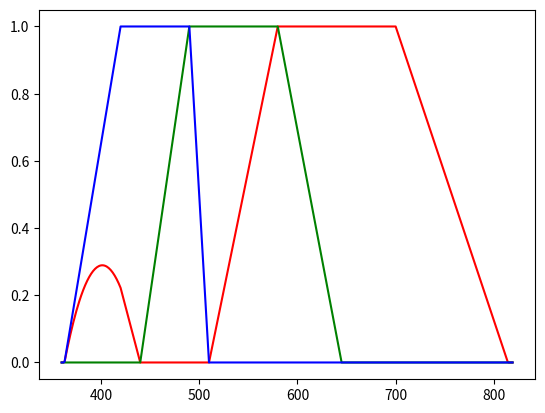

The script that saved this image:

from enum import Enum
from typing import Union, Iterable, Callable

import math
import numpy as np                  # type: ignore
import numpy.linalg as la           # type: ignore
from numpy import ndarray
import matplotlib.pyplot as plt     # type: ignore


# Characteristic colors
UVI = 380     #: Ultra-violet
VIO = 420     #: Violet
BLU = 440     #: Blue
CYA = 490     #: Cyan
GRN = 510     #: Green
YEL = 580     #: Yellow
RED = 645     #: Red
RE2 = 700     #: Red
IRD = 780     #: Infra-red

# Intervals
UV = VIO - UVI
BC = CYA - BLU
CG = GRN - CYA
GY = YEL - GRN
YR = RED - YEL
IR = IRD - RE2


def wavelength_to_rgb(w: float, gamma: float = 1.) -> ndarray:
    """
    Approximate conversion of wavelength to RGB value

    http://lsrtools.1apps.com/wavetorgb/index.asp
    http://www.physics.sfasu.edu/astro/color/spectra.html

    :param w:  wavelength in nm
    :param gamma: monitor's gamma
    :return: RGB values between 0 and 1
    """

    if w <= BLU:
        c = (BLU - w) / 90, 0., 1.  # violet - blue
    elif w <= CYA:
        c = 0., (w - BLU) / BC, 1.  # blue - cyan
    elif w <= GRN:
        c = 0., 1., (GRN - w) / CG  # cyan - green
    elif w <= YEL:
        c = (w - GRN) / GY, 1., 0.  # green - yellow
    elif w <= RED:
        c = 1., (RED - w) / YR, 0.  # yellow - orange - red
    else:
        c = 1., 0., 0.              # red

    rgb = np.array(c)

    if w < VIO:
        rgb *= .3 + .7 * (w - UVI) / UV
    elif w > RE2:
        rgb *= .3 + .7 * (IRD - w) / IR

    return rgb.clip(0) ** gamma


# Wavelength to CIE XYZ from 380 to 780 np in steps of 5 nm.
CIE_XYZ_380_780 = np.array((
    (0.0014, 0.0000, 0.0065), (0.0022, 0.0001, 0.0105), (0.0042, 0.0001, 0.0201),
    (0.0076, 0.0002, 0.0362), (0.0143, 0.0004, 0.0679), (0.0232, 0.0006, 0.1102),
    (0.0435, 0.0012, 0.2074), (0.0776, 0.0022, 0.3713), (0.1344, 0.0040, 0.6456),
    (0.2148, 0.0073, 1.0391), (0.2839, 0.0116, 1.3856), (0.3285, 0.0168, 1.6230),
    (0.3483, 0.0230, 1.7471), (0.3481, 0.0298, 1.7826), (0.3362, 0.0380, 1.7721),
    (0.3187, 0.0480, 1.7441), (0.2908, 0.0600, 1.6692), (0.2511, 0.0739, 1.5281),
    (0.1954, 0.0910, 1.2876), (0.1421, 0.1126, 1.0419), (0.0956, 0.1390, 0.8130),
    (0.0580, 0.1693, 0.6162), (0.0320, 0.2080, 0.4652), (0.0147, 0.2586, 0.3533),
    (0.0049, 0.3230, 0.2720), (0.0024, 0.4073, 0.2123), (0.0093, 0.5030, 0.1582),
    (0.0291, 0.6082, 0.1117), (0.0633, 0.7100, 0.0782), (0.1096, 0.7932, 0.0573),
    (0.1655, 0.8620, 0.0422), (0.2257, 0.9149, 0.0298), (0.2904, 0.9540, 0.0203),
    (0.3597, 0.9803, 0.0134), (0.4334, 0.9950, 0.0087), (0.5121, 1.0000, 0.0057),
    (0.5945, 0.9950, 0.0039), (0.6784, 0.9786, 0.0027), (0.7621, 0.9520, 0.0021),
    (0.8425, 0.9154, 0.0018), (0.9163, 0.8700, 0.0017), (0.9786, 0.8163, 0.0014),
    (1.0263, 0.7570, 0.0011), (1.0567, 0.6949, 0.0010), (1.0622, 0.6310, 0.0008),
    (1.0456, 0.5668, 0.0006), (1.0026, 0.5030, 0.0003), (0.9384, 0.4412, 0.0002),
    (0.8544, 0.3810, 0.0002), (0.7514, 0.3210, 0.0001), (0.6424, 0.2650, 0.0000),
    (0.5419, 0.2170, 0.0000), (0.4479, 0.1750, 0.0000), (0.3608, 0.1382, 0.0000),
    (0.2835, 0.1070, 0.0000), (0.2187, 0.0816, 0.0000), (0.1649, 0.0610, 0.0000),
    (0.1212, 0.0446, 0.0000), (0.0874, 0.0320, 0.0000), (0.0636, 0.0232, 0.0000),
    (0.0468, 0.0170, 0.0000), (0.0329, 0.0119, 0.0000), (0.0227, 0.0082, 0.0000),
    (0.0158, 0.0057, 0.0000), (0.0114, 0.0041, 0.0000), (0.0081, 0.0029, 0.0000),
    (0.0058, 0.0021, 0.0000), (0.0041, 0.0015, 0.0000), (0.0029, 0.0010, 0.0000),
    (0.0020, 0.0007, 0.0000), (0.0014, 0.0005, 0.0000), (0.0010, 0.0004, 0.0000),
    (0.0007, 0.0002, 0.0000), (0.0005, 0.0002, 0.0000), (0.0003, 0.0001, 0.0000),
    (0.0002, 0.0001, 0.0000), (0.0002, 0.0001, 0.0000), (0.0001, 0.0000, 0.0000),
    (0.0001, 0.0000, 0.0000), (0.0001, 0.0000, 0.0000), (0.0000, 0.0000, 0.0000)))

CIE_XYZ_380_780.flags.writeable = False

WAVELENGTHS_380_780 = np.linspace(380., 780., len(CIE_XYZ_380_780))
WAVELENGTHS_380_780.flags.writeable = False


def spectrum_to_xyz(spectrum: Callable) -> ndarray:
    """
    Calculate the CIE X, Y, and Z coordinates corresponding to a light source
    with spectral distribution given by the function "spectrum", which is called
    with a series of wavelengths between 380 and 780 nm, which returns emittance
    at that wavelength in arbitrary units.  The chromaticity coordinates of the
    spectrum are returned, respecting the identity x+y+z=1.

    :param spectrum: function returning an emittance value at a given wavelength (nm)
    :return: xyz value
    """
    xyz = spectrum(WAVELENGTHS_380_780) @ CIE_XYZ_380_780
    xyz /= sum(xyz)
    return xyz


class Illuminant(Enum):
    """White point chromaticities"""
    C   = 0.3101, 0.3162             # NTSC television
    D65 = 0.3127, 0.3291             # EBU and SMPTE
    E   = 0.33333333, 0.33333333     # CIE equal-energy illuminant


# Gamma of nonlinear correction.
# See Charles Poynton's ColorFAQ Item 45 and GammaFAQ Item 6 at:
#      http://www.poynton.com/ColorFAQ.html
#      http://www.poynton.com/GammaFAQ.html
GAMMA_REC709 = 0                            # Rec. 709
GAMMA_REC709_CC = 0.018
GAMMA_REC709_FACTOR = ((1.099 * math.pow(GAMMA_REC709_CC, 0.45)) - 0.099) / GAMMA_REC709_CC


class ColorSystem:
    """
    A colour system is defined by the CIE x and y coordinates of its three
    primary illuminants and the x and y coordinates of the white point.
    """

    def __init__(self, name, red, green, blue, white, gamma):
        """
        :param name: Colour system name
        :param red: Red x, y
        :param green: Green x, y
        :param blue: Blue x, y
        :param white: White point x, y
        :param gamma: Gamma correction for system
        """
        self.name = name
        self.red = self._xyz(red)
        self.green = self._xyz(green)
        self.blue = self._xyz(blue)
        self.white = self._xyz(white.value)
        self.gamma = gamma
        self._xyz_rgb = None

    @staticmethod
    def _xyz(xy):
        return np.array((xy[0], xy[1], 1 - sum(xy)))

    @staticmethod
    def _adjugate(a):
        return la.inv(a).T * la.det(a)

    @property
    def xyz_to_rgb_matrix(self) -> ndarray:
        if self._xyz_rgb is None:

            # xyz -> rgb matrix, before scaling to white
            m = self._adjugate((self.red, self.green, self.blue))

            # White scaling factors. Dividing by yw scales the white luminance to unity
            scale = m @ self.white[:, None] / self.white[1]

            # xyz -> rgb matrix, correctly scaled to white
            m /= scale
            self._xyz_rgb = m

        return self._xyz_rgb


class ColorSystems(Enum):
    #                     name               x_red   y_red     x_green y_green   x_blue  y_blue   xy_white        gamma
    NTSC   = ColorSystem("NTSC",            (0.67,   0.33  ), (0.21,   0.71  ), (0.14,   0.08  ), Illuminant.C,   GAMMA_REC709)
    EBU    = ColorSystem("EBU (PAL/SECAM)", (0.64,   0.33  ), (0.29,   0.6   ), (0.15,   0.06  ), Illuminant.D65, GAMMA_REC709)
    SMPTE  = ColorSystem("SMPTE",           (0.63,   0.34  ), (0.31,   0.595 ), (0.155,  0.07  ), Illuminant.D65, GAMMA_REC709)
    HDTV   = ColorSystem("HDTV",            (0.67,   0.33  ), (0.21,   0.71  ), (0.15,   0.06  ), Illuminant.D65, GAMMA_REC709)
    CIE    = ColorSystem("CIE",             (0.7355, 0.2645), (0.2658, 0.7243), (0.1669, 0.0085), Illuminant.E,   GAMMA_REC709)
    REC709 = ColorSystem("CIE REC 709",     (0.64,   0.33  ), (0.3,    0.6   ), (0.15,   0.06  ), Illuminant.D65, GAMMA_REC709)

    def rgb(self, xyz: Union[ndarray, Iterable[float]]) -> ndarray:
        """
        Given an additive tricolour system CS, defined by the CIE x and y chromaticities
        of its three primaries (z is derived trivially as 1-(x+y)), and a desired
        chromaticity (XC, YC, ZC) in CIE space, determine the contribution of each
        primary in a linear combination which sums to the desired chromaticity.
        If the  requested chromaticity falls outside the Maxwell triangle (colour gamut)
        formed by the three primaries, one of the r, g, or b weights will be negative.

        Caller can use constrain_rgb() to desaturate an outside-gamut colour to the
        closest representation within the available gamut and/or norm_rgb to normalise
        the RGB components so the largest nonzero component has value 1.

        :param xyz: chromaticity in CIE space
        :return:
        """
        return self.value.xyz_to_rgb_matrix @ xyz

    def gamma_correct(self, rgb) -> ndarray:
        """
        Transform linear RGB values to nonlinear RGB values.

        Rec. 709 is ITU-R Recommendation BT. 709 (1990) ``Basic Parameter Values for
        the HDTV Standard for the Studio and for International Programme Exchange'',
        formerly CCIR Rec. 709. For details see:

            * http://www.poynton.com/ColorFAQ.html
            * http://www.poynton.com/GammaFAQ.html

        :param rgb: Linear RGB values to transform (gets modified!)
        :return: The transformed nonlinear RGB values
        """
        if self.value.gamma == GAMMA_REC709:
            # Rec.709 gamma correction
            small = rgb < GAMMA_REC709_CC
            rgb[small] *= GAMMA_REC709_FACTOR
            rgb[~small] = (1.099 * np.power(rgb[~small], 0.45)) - 0.099
        else:
            # Nonlinear colour = (Linear colour) ^ (1 / gamma)
            np.power(rgb, 1.0 / self.value.gamma, out=rgb)
        return rgb


def inside_gamut(rgb: ndarray) -> bool:
    """
    Test whether a requested colour is within the gamut achievable with the primaries
    of the current colour system. This amounts simply to testing whether all the
    primary weights are non-negative.

    :param rgb: color value to test
    :return: True when inside the gamut
    """
    return all(rgb >= 0)


class BlackBody:
    """Black body at a given temperature"""

    def __init__(self, temp: float):
        """
        :param temp: temperature of the black body in K
        """
        self.temp = temp

    def spectrum(self, wl: Union[float, ndarray]) -> Union[float, ndarray]:
        """
        Calculate, by Planck's radiation law, the emittance of a black body
        of temperature temp at the given wavelength

        :param wl: required wavelength (or wavelengths) in nm
        :return: emittance(s)
        """
        wlm = wl * 1e-9     # Wavelength to meters
        return 3.74183e-16 * wlm ** -5. / (np.exp(0.014388 / (wlm * self.temp)) - 1.)


def constrain_rgb(rgb: ndarray) -> bool:
    """
    If the requested RGB shade contains a negative weight for one of the primaries,
    it lies outside the colour gamut accessible from the given triple of primaries.
    Desaturate it by adding white, equal quantities of R, G, and B, enough to make
    RGB all positive.

    :param rgb: the color to constrain
    :return: True if the components were modified
    """
    w = - min(0, *rgb)  # Amount of white needed
    if w > 0:
        rgb += w        # Add just enough white to make r, g, b all positive
        return True     # Colour modified to fit RGB gamut
    return False        # Colour within RGB gamut


def norm_rgb(rgb: ndarray) -> ndarray:
    """
    Transform linear RGB values to nonlinear RGB values.

    Rec. 709 is ITU-R Recommendation BT. 709 (1990) ``Basic Parameter Values for
    the HDTV Standard for the Studio and for International Programme Exchange'',
    formerly CCIR Rec. 709. For details see:

       * http://www.poynton.com/ColorFAQ.html
       * http://www.poynton.com/GammaFAQ.html

    :param rgb: the color to transform (gets modified)
    :return: the modified RGB values
    """
    greatest = max(rgb)
    if greatest > 0:
        rgb /= greatest
    return rgb


if (__name__ == "__main__"):

    print("Temperature       x      y      z       R     G     B  ")
    print("-----------    ------ ------ ------   ----- ----- -----")

    for t in range(1000, 10001, 500):
        xyz = spectrum_to_xyz(BlackBody(t).spectrum)
        rgb = ColorSystems.SMPTE.rgb(xyz=xyz)
        print("  {:5.0f} K      {:.4f} {:.4f} {:.4f}   ".format(t, *xyz), end="")
        if constrain_rgb(rgb):
            fmt = "{:.3f} {:.3f} {:.3f} (Approximation)"
        else:
            fmt = "{:.3f} {:.3f} {:.3f}"
        print(fmt.format(*norm_rgb(rgb)))

    print(BlackBody(5000).spectrum(np.array([400., 500., 600.])))


    xyz = (0.3, 0.3, 0.4)
    for cs in ColorSystems:
        print(cs, cs.rgb(xyz))
    rgb = ColorSystems.CIE.rgb(xyz=(0.3, 0.3, 0.4))
    print(rgb)
    assert np.allclose([0.25455292, 0.3088893, 0.40101863], rgb)
    print(ColorSystems.CIE.value.xyz_to_rgb_matrix)

    print("gamma", ColorSystems.CIE.gamma_correct(np.array(((0.01, 0.5, 0.9), (0.018, 0.6, 1)))))

    wl = list(range(360, 820))
    s = np.array([wavelength_to_rgb(w) for w in wl]).T
    print(s.T)
    plt.plot(wl, s[0], "r", wl, s[1], "g", wl, s[2], "b")
    plt.show()


    n_palette = 12
    w0 = 400
    w1 = 800
    d = (w1 - w0) / (n_palette - 1)
    for i in range(n_palette):
        w = w0 + i * d
        print(f"{i:3.0f}, {w:3.0f}, {np.round(255*wavelength_to_rgb(w))}")
